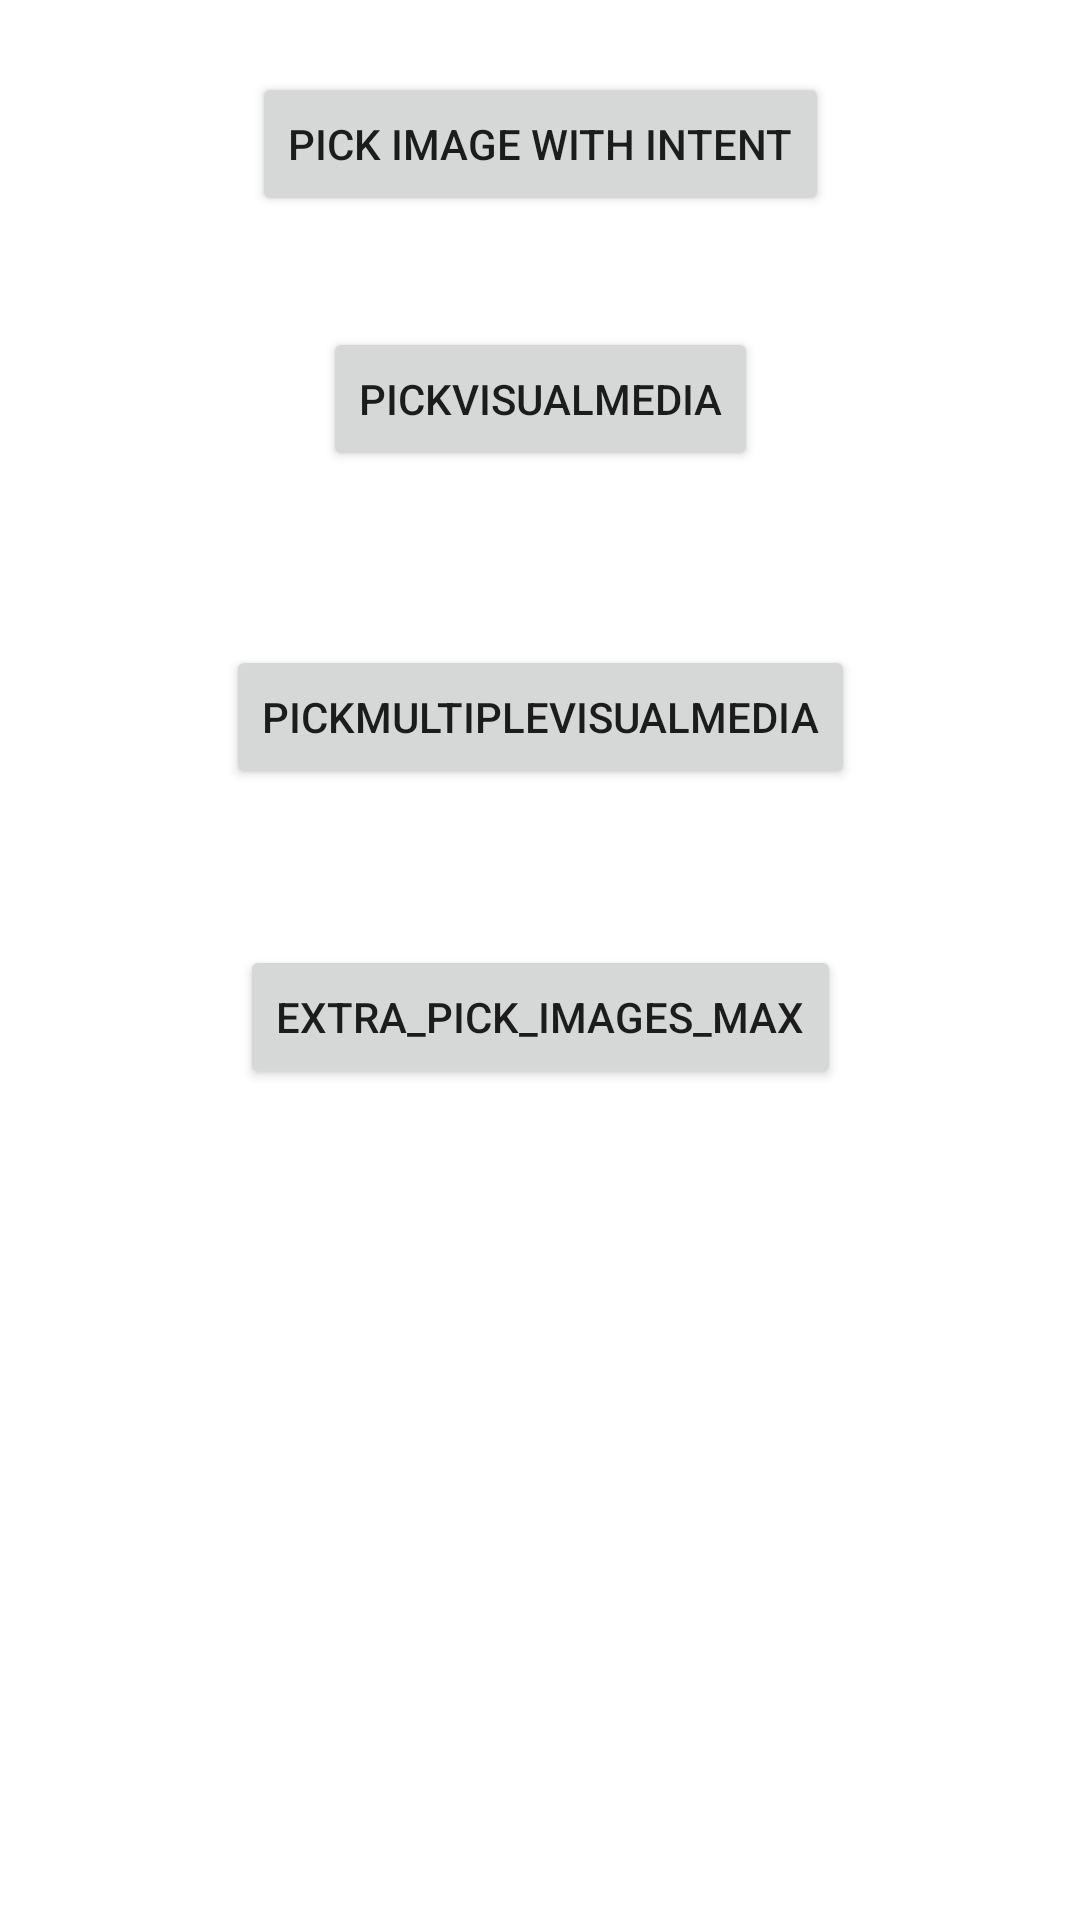

The Android layout XML behind this screen, and the referenced resources:
<!-- AndroidManifest.xml: application theme Theme.TestAndroid13 -->
<!-- res/layout/activity_pick_visual_media.xml -->
<?xml version="1.0" encoding="utf-8"?>
<androidx.constraintlayout.widget.ConstraintLayout xmlns:android="http://schemas.android.com/apk/res/android"
    xmlns:app="http://schemas.android.com/apk/res-auto"
    xmlns:tools="http://schemas.android.com/tools"
    android:layout_width="match_parent"
    android:layout_height="match_parent"
    tools:context=".MainActivity">

    <androidx.recyclerview.widget.RecyclerView
        android:id="@+id/recyclerView"
        android:layout_width="match_parent"
        android:layout_height="wrap_content"
        app:layout_constraintStart_toStartOf="parent"
        app:layout_constraintTop_toTopOf="parent"
        android:orientation="horizontal"
        app:layoutManager="androidx.recyclerview.widget.LinearLayoutManager"/>

    <Button
        android:id="@+id/button"
        android:layout_width="wrap_content"
        android:layout_height="wrap_content"
        android:layout_marginTop="24dp"
        android:text="Pick Image with Intent"
        app:layout_constraintEnd_toEndOf="parent"
        app:layout_constraintStart_toStartOf="parent"
        app:layout_constraintTop_toBottomOf="@+id/recyclerView" />

    <Button
        android:id="@+id/button2"
        android:layout_width="wrap_content"
        android:layout_height="wrap_content"
        android:layout_marginTop="37dp"
        android:text="PickVisualMedia"
        app:layout_constraintEnd_toEndOf="parent"
        app:layout_constraintStart_toStartOf="parent"
        app:layout_constraintTop_toBottomOf="@+id/button" />

    <Button
        android:id="@+id/button3"
        android:layout_width="wrap_content"
        android:layout_height="wrap_content"
        android:layout_marginTop="58dp"
        android:text="PickMultipleVisualMedia"
        app:layout_constraintEnd_toEndOf="parent"
        app:layout_constraintStart_toStartOf="parent"
        app:layout_constraintTop_toBottomOf="@+id/button2" />

    <Button
        android:id="@+id/button4"
        android:layout_width="wrap_content"
        android:layout_height="wrap_content"
        android:layout_marginTop="52dp"
        android:text="EXTRA_PICK_IMAGES_MAX"
        app:layout_constraintEnd_toEndOf="parent"
        app:layout_constraintStart_toStartOf="parent"
        app:layout_constraintTop_toBottomOf="@+id/button3" />
</androidx.constraintlayout.widget.ConstraintLayout>
<!-- resources referenced by this layout -->
<resources>
  <style name="Theme.TestAndroid13" parent="Theme.MaterialComponents.DayNight.DarkActionBar">
          
          <item name="colorPrimary">@color/purple_500</item>
          <item name="colorPrimaryVariant">@color/purple_700</item>
          <item name="colorOnPrimary">@color/white</item>
          
          <item name="colorSecondary">@color/teal_200</item>
          <item name="colorSecondaryVariant">@color/teal_700</item>
          <item name="colorOnSecondary">@color/black</item>
          
          <item name="android:statusBarColor" tools:targetApi="l">?attr/colorPrimaryVariant</item>
          
      </style>
  <!-- not gathered from this repository: default colours our renderer supplied (Android Studio template values) -->
  <color name="purple_500">#FF6200EE</color>
  <color name="purple_700">#FF3700B3</color>
  <color name="teal_200">#FF03DAC5</color>
  <color name="teal_700">#FF018786</color>
  <color name="black">#FF000000</color>
  <color name="white">#FFFFFFFF</color>
</resources>
